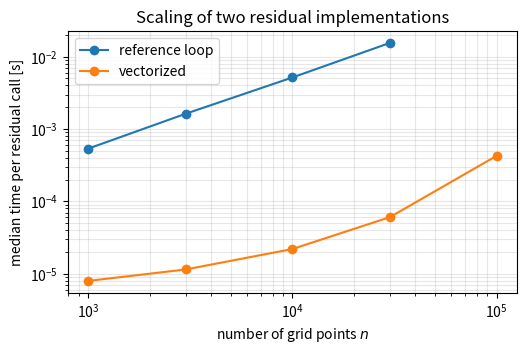

Write the Python code that produced this figure.
import io
import timeit
import cProfile
import pstats
from pstats import SortKey
from time import perf_counter

import numpy as np
import pandas as pd
import matplotlib.pyplot as plt

try:
    from numba import njit
    HAS_NUMBA = True
except ImportError:
    HAS_NUMBA = False

print("Numba available:", HAS_NUMBA)

def make_problem(n):
    """Create a one-dimensional field and grid spacing."""
    x = np.linspace(-10.0, 10.0, n)
    dx = x[1] - x[0]
    u = np.tanh(x) + 0.05 * np.sin(3.0 * x)
    return x, u, dx


def residual_reference(u, dx):
    """Clear Python-loop baseline for a nonlinear residual."""
    r = np.zeros_like(u)
    inv_dx2 = 1.0 / dx**2

    for i in range(1, u.size - 1):
        u_xx = (u[i - 1] - 2.0*u[i] + u[i + 1]) * inv_dx2
        r[i] = -u_xx + u[i]*(u[i]**2 - 1.0)

    return r


def residual_vectorized(u, dx):
    """Vectorized candidate implementation of the same residual."""
    r = np.zeros_like(u)
    inv_dx2 = 1.0 / dx**2

    r[1:-1] = (
        -(u[:-2] - 2.0*u[1:-1] + u[2:]) * inv_dx2
        + u[1:-1]*(u[1:-1]**2 - 1.0)
    )

    return r


def benchmark_call(call, *, number=1, repeat=5):
    """Return repeated timing samples in seconds per call."""
    samples = timeit.repeat(call, number=number, repeat=repeat)
    return np.array(samples) / number


def timing_summary(name, samples):
    return {
        "implementation": name,
        "best_s": samples.min(),
        "median_s": np.median(samples),
        "std_s": samples.std(ddof=1) if samples.size > 1 else 0.0,
    }

x, u, dx = make_problem(50_000)

r_ref = residual_reference(u, dx)
r_vec = residual_vectorized(u, dx)

max_difference = np.max(np.abs(r_ref - r_vec))
print("max |reference - vectorized|:", max_difference)
assert np.allclose(r_ref, r_vec)

samples_ref = benchmark_call(lambda: residual_reference(u, dx), number=2, repeat=5)
samples_vec = benchmark_call(lambda: residual_vectorized(u, dx), number=50, repeat=7)

timings = pd.DataFrame([
    timing_summary("reference loop", samples_ref),
    timing_summary("vectorized", samples_vec),
])

timings["speedup_vs_reference"] = timings.loc[0, "median_s"] / timings["median_s"]
timings

sizes = np.array([1_000, 3_000, 10_000, 30_000, 100_000])
rows = []

for n in sizes:
    x, u, dx = make_problem(n)

    number_vec = 200 if n <= 10_000 else 30
    t_vec = benchmark_call(lambda u=u, dx=dx: residual_vectorized(u, dx),
                           number=number_vec, repeat=5)
    rows.append({
        "n": n,
        "implementation": "vectorized",
        "best_s": t_vec.min(),
        "median_s": np.median(t_vec),
        "std_s": t_vec.std(ddof=1),
    })

    # The reference loop is intentionally measured only up to moderate sizes.
    if n <= 30_000:
        number_ref = 5 if n <= 10_000 else 1
        t_ref = benchmark_call(lambda u=u, dx=dx: residual_reference(u, dx),
                               number=number_ref, repeat=3)
        rows.append({
            "n": n,
            "implementation": "reference loop",
            "best_s": t_ref.min(),
            "median_s": np.median(t_ref),
            "std_s": t_ref.std(ddof=1),
        })

scaling = pd.DataFrame(rows)
scaling[["n", "implementation", "best_s", "median_s", "std_s"]]

fig, ax = plt.subplots(figsize=(5.8, 3.4))

for name, group in scaling.groupby("implementation"):
    group = group.sort_values("n")
    ax.loglog(group["n"], group["median_s"], "o-", label=name)

ax.set_xlabel(r"number of grid points $n$")
ax.set_ylabel("median time per residual call [s]")
ax.set_title("Scaling of two residual implementations")
ax.grid(True, which="both", alpha=0.3)
ax.legend()

vec = scaling.query("implementation == 'vectorized'").sort_values("n")
p_est = np.polyfit(np.log(vec["n"]), np.log(vec["median_s"]), deg=1)[0]
print(f"estimated scaling exponent for vectorized implementation: {p_est:.2f}")

def local_force_scalar(value):
    return value * (value**2 - 1.0)


def residual_many_small_calls(u, dx):
    r = np.zeros_like(u)
    inv_dx2 = 1.0 / dx**2

    for i in range(1, u.size - 1):
        u_xx = (u[i - 1] - 2.0*u[i] + u[i + 1]) * inv_dx2
        r[i] = -u_xx + local_force_scalar(u[i])

    return r


def step_slow(u, dx, dt):
    return u - dt * residual_many_small_calls(u, dx)


def run_simulation_slow(n=4_000, n_steps=80, dt=1.0e-6):
    x, u, dx = make_problem(n)

    for _ in range(n_steps):
        u = step_slow(u, dx, dt)

    return u


profiler = cProfile.Profile()
profiler.enable()
u_slow = run_simulation_slow(n=4_000, n_steps=80)
profiler.disable()

stream = io.StringIO()
stats = pstats.Stats(profiler, stream=stream)
stats.strip_dirs()
stats.sort_stats(SortKey.CUMULATIVE)
stats.print_stats(10)

print(stream.getvalue())

def step_fast(u, dx, dt):
    return u - dt * residual_vectorized(u, dx)


def run_simulation_fast(n=4_000, n_steps=80, dt=1.0e-6):
    x, u, dx = make_problem(n)

    for _ in range(n_steps):
        u = step_fast(u, dx, dt)

    return u


u_fast = run_simulation_fast(n=4_000, n_steps=80)
print("max difference after simulation:", np.max(np.abs(u_slow - u_fast)))
assert np.allclose(u_slow, u_fast)

t_slow = benchmark_call(lambda: run_simulation_slow(n=4_000, n_steps=80), number=1, repeat=3)
t_fast = benchmark_call(lambda: run_simulation_fast(n=4_000, n_steps=80), number=1, repeat=5)

profile_decision = pd.DataFrame([
    timing_summary("slow call structure", t_slow),
    timing_summary("vectorized residual", t_fast),
])
profile_decision["speedup_vs_slow"] = profile_decision.loc[0, "median_s"] / profile_decision["median_s"]
profile_decision

def residual_vectorized_out(u, dx, out):
    """Write the residual into an existing output array."""
    inv_dx2 = 1.0 / dx**2

    out[0] = 0.0
    out[-1] = 0.0
    out[1:-1] = (
        -(u[:-2] - 2.0*u[1:-1] + u[2:]) * inv_dx2
        + u[1:-1]*(u[1:-1]**2 - 1.0)
    )

    return out


def evolve_allocating(u0, dx, dt, n_steps):
    u = u0.copy()

    for _ in range(n_steps):
        r = residual_vectorized(u, dx)
        u = u - dt * r

    return u


def evolve_reusing(u0, dx, dt, n_steps):
    u = u0.copy()
    r = np.empty_like(u)

    for _ in range(n_steps):
        residual_vectorized_out(u, dx, r)
        u -= dt * r

    return u


x, u0, dx = make_problem(80_000)
dt = 1.0e-8
n_steps = 80

u_alloc = evolve_allocating(u0, dx, dt, n_steps)
u_reuse = evolve_reusing(u0, dx, dt, n_steps)

print("max difference:", np.max(np.abs(u_alloc - u_reuse)))
assert np.allclose(u_alloc, u_reuse)

print(f"one field array: {u0.nbytes / 1e6:.2f} MB")
print("allocating version creates a new residual array at every step")
print("reusing version keeps one residual work array for the whole loop")

t_alloc = benchmark_call(lambda: evolve_allocating(u0, dx, dt, n_steps), number=1, repeat=3)
t_reuse = benchmark_call(lambda: evolve_reusing(u0, dx, dt, n_steps), number=1, repeat=5)

memory_decision = pd.DataFrame([
    timing_summary("allocating", t_alloc),
    timing_summary("reusing output", t_reuse),
])
memory_decision["speedup_vs_allocating"] = memory_decision.loc[0, "median_s"] / memory_decision["median_s"]
memory_decision

if HAS_NUMBA:
    @njit
    def residual_numba_out(u, dx, out):
        inv_dx2 = 1.0 / dx**2
        out[0] = 0.0
        out[-1] = 0.0

        for i in range(1, u.size - 1):
            u_xx = (u[i - 1] - 2.0*u[i] + u[i + 1]) * inv_dx2
            out[i] = -u_xx + u[i]*(u[i]**2 - 1.0)

    @njit
    def evolve_numba(u0, dx, dt, n_steps):
        u = u0.copy()
        r = np.empty_like(u)

        for step in range(n_steps):
            residual_numba_out(u, dx, r)
            for i in range(u.size):
                u[i] -= dt * r[i]

        return u

    # First call includes compilation.
    _ = evolve_numba(u0, dx, dt, 1)

    u_jit = evolve_numba(u0, dx, dt, n_steps)
    print("max difference to vectorized/reusing:", np.max(np.abs(u_jit - u_reuse)))
    assert np.allclose(u_jit, u_reuse)

    t_jit = benchmark_call(lambda: evolve_numba(u0, dx, dt, n_steps), number=1, repeat=5)

    jit_decision = pd.DataFrame([
        timing_summary("vectorized/reusing", t_reuse),
        timing_summary("Numba loop", t_jit),
    ])
    jit_decision["speedup_vs_vectorized"] = jit_decision.loc[0, "median_s"] / jit_decision["median_s"]
    display(jit_decision)
else:
    print("Numba is not available in this environment. The JIT part is skipped.")

import timeit
import numpy as np
import pandas as pd
import matplotlib.pyplot as plt


def make_task_problem(n):
    x = np.linspace(-8.0, 8.0, n)
    dx = x[1] - x[0]
    u = np.tanh(x) + 0.02*np.sin(5.0*x)
    return x, u, dx


def residual_baseline(u, dx):
    r = np.zeros_like(u)
    inv_dx2 = 1.0 / dx**2

    for i in range(1, u.size - 1):
        u_xx = (u[i - 1] - 2.0*u[i] + u[i + 1]) * inv_dx2
        r[i] = -u_xx + u[i]*(u[i]**2 - 1.0)

    return r


def benchmark_call(call, *, number=1, repeat=5):
    samples = timeit.repeat(call, number=number, repeat=repeat)
    return np.array(samples) / number


sizes = np.array([1_000, 3_000, 10_000, 30_000])

#####################
# Your solution here
#####################

import io
import cProfile
import pstats
from pstats import SortKey
import timeit

import numpy as np
import pandas as pd


def make_profile_problem(n):
    x = np.linspace(-10.0, 10.0, n)
    dx = x[1] - x[0]
    u = np.tanh(x)
    return x, u, dx


def local_force(value):
    return value * (value**2 - 1.0)


def residual_slow(u, dx):
    r = np.zeros_like(u)
    inv_dx2 = 1.0 / dx**2

    for i in range(1, u.size - 1):
        u_xx = (u[i - 1] - 2.0*u[i] + u[i + 1]) * inv_dx2
        r[i] = -u_xx + local_force(u[i])

    return r


def run_workflow_slow(n=4_000, n_steps=80, dt=1.0e-6):
    x, u, dx = make_profile_problem(n)

    for _ in range(n_steps):
        u = u - dt * residual_slow(u, dx)

    return u

#####################
# Your solution here
#####################

from pathlib import Path
import json
import timeit

import numpy as np
import pandas as pd
import matplotlib.pyplot as plt

try:
    from numba import njit
    HAS_NUMBA = True
except ImportError:
    HAS_NUMBA = False


def make_initial_condition(n, amplitude):
    x = np.linspace(-10.0, 10.0, n)
    dx = x[1] - x[0]
    perturbation = amplitude * np.exp(-0.20*x**2) * np.sin(4.0*x)
    u = np.tanh(x) + perturbation
    return x, u, dx


def residual_reference_for_sweep(u, dx):
    r = np.zeros_like(u)
    inv_dx2 = 1.0 / dx**2

    for i in range(1, u.size - 1):
        u_xx = (u[i - 1] - 2.0*u[i] + u[i + 1]) * inv_dx2
        r[i] = -u_xx + u[i]*(u[i]**2 - 1.0)

    return r


def evolve_reference(u0, dx, dt, n_steps):
    u = u0.copy()

    for _ in range(n_steps):
        r = residual_reference_for_sweep(u, dx)
        u = u - dt * r

    return u


def energy_like(x, u):
    ux = np.gradient(u, x)
    density = 0.5*ux**2 + 0.25*(u**2 - 1.0)**2
    return np.trapezoid(density, x)


sweep_config = {
    "n": 6_000,
    "dt": 1.0e-6,
    "n_steps": 60,
    "amplitudes": [0.00, 0.04, 0.08, 0.12, 0.16, 0.20],
}

#####################
# Your solution here
#####################
